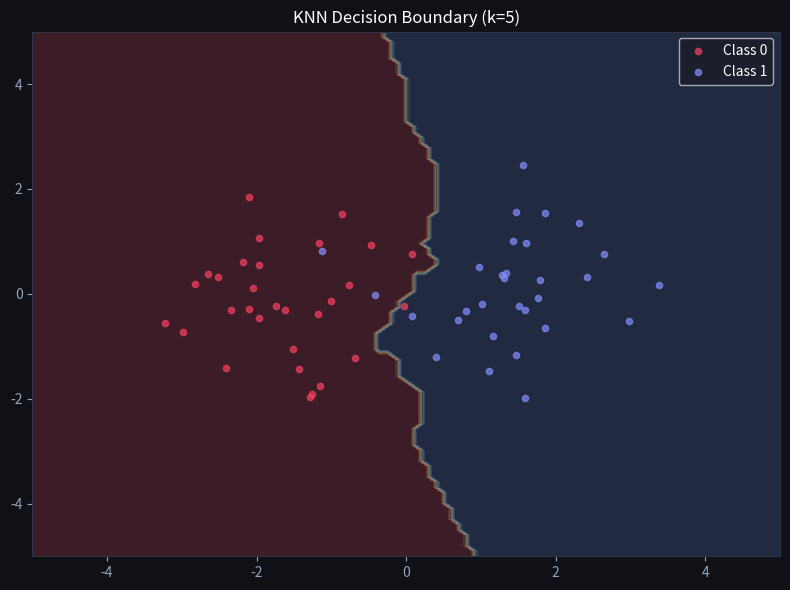
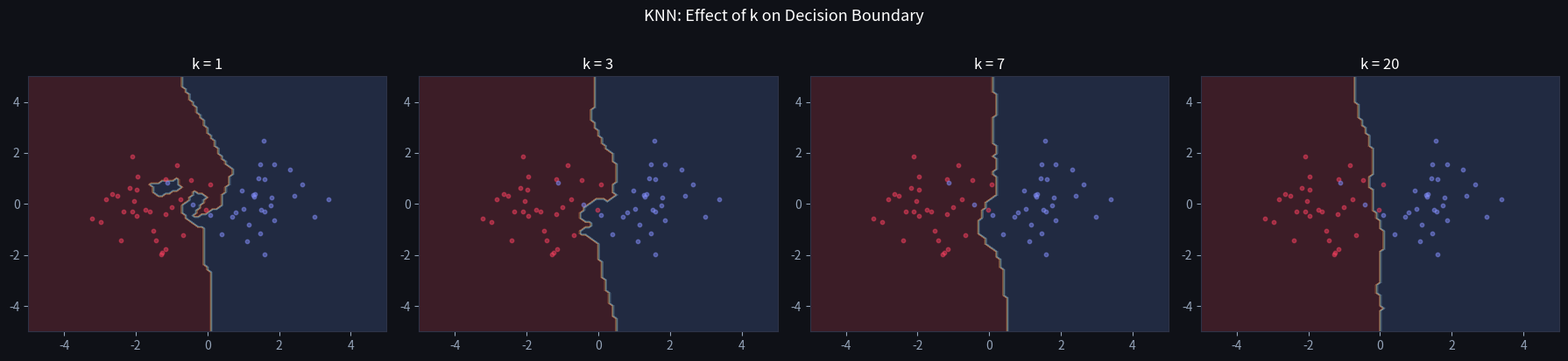

The script that saved these images, in order: (Note: this script raises an exception after producing the figures.)
import numpy as np
import matplotlib.pyplot as plt

plt.rcParams['figure.facecolor'] = '#0f1117'
plt.rcParams['axes.facecolor'] = '#1a1d27'
plt.rcParams['text.color'] = 'white'
plt.rcParams['axes.labelcolor'] = '#94a3b8'
plt.rcParams['xtick.color'] = '#94a3b8'
plt.rcParams['ytick.color'] = '#94a3b8'
plt.rcParams['axes.edgecolor'] = '#2e3347'

class KNN:
    """K-Nearest Neighbors classifier (integer labels)."""

    def __init__(self, k=3):
        self.k = k

    def fit(self, X, y):
        self.X_train = np.asarray(X, dtype=float)
        self.y_train = np.asarray(y)
        return self

    def predict(self, X):
        X = np.asarray(X, dtype=float)
        preds = []
        for x in X:
            # Euclidean distance from x to every training point.
            dists = np.linalg.norm(self.X_train - x, axis=1)
            idx = np.argsort(dists)[:self.k]      # indices of k nearest
            votes = self.y_train[idx]
            preds.append(np.bincount(votes).argmax())  # majority vote
        return np.array(preds)


# ---- Reproduce the worked example from the lesson ----
# Training points A..E and the query point (3, 4).
# Labels: Red = 0, Blue = 1.
X_lesson = np.array([[1, 2], [2, 3], [6, 5], [7, 7], [8, 6]], dtype=float)
y_lesson = np.array([0, 0, 1, 1, 1])          # A,B Red ; C,D,E Blue
names = np.array(['A', 'B', 'C', 'D', 'E'])
label_name = {0: 'Red', 1: 'Blue'}

query = np.array([3.0, 4.0])
dists = np.linalg.norm(X_lesson - query, axis=1)

order = np.argsort(dists)
print('Distances from query (3, 4), nearest first:')
for rank, i in enumerate(order, start=1):
    print('  {}. {}  d={:.2f}  ({})'.format(rank, names[i], dists[i], label_name[y_lesson[i]]))

for k in (3, 5):
    pred = KNN(k=k).fit(X_lesson, y_lesson).predict(query[None, :])[0]
    print('k={}: predict {}'.format(k, label_name[pred]))

np.random.seed(42)
n = 60
X0 = np.random.randn(n // 2, 2) + [-1.5, 0]
X1 = np.random.randn(n // 2, 2) + [1.5, 0]
X = np.vstack([X0, X1])
y = np.array([0] * (n // 2) + [1] * (n // 2))

# Dense grid we will classify to colour the background.
xx, yy = np.meshgrid(np.linspace(-5, 5, 100), np.linspace(-5, 5, 100))
grid = np.c_[xx.ravel(), yy.ravel()]

knn = KNN(k=5).fit(X, y)
Z = knn.predict(grid).reshape(xx.shape)

fig, ax = plt.subplots(figsize=(8, 6))
ax.contourf(xx, yy, Z, alpha=0.2, cmap='RdYlBu')
ax.scatter(X[y == 0, 0], X[y == 0, 1], c='#f43f5e', s=20, alpha=0.7, label='Class 0')
ax.scatter(X[y == 1, 0], X[y == 1, 1], c='#818cf8', s=20, alpha=0.7, label='Class 1')
ax.legend()
ax.set_title('KNN Decision Boundary (k=5)', color='white')
plt.tight_layout()
plt.show()

fig, axes = plt.subplots(1, 4, figsize=(18, 4))
for ax, k in zip(axes, [1, 3, 7, 20]):
    knn = KNN(k=k).fit(X, y)
    Z = knn.predict(grid).reshape(xx.shape)
    ax.contourf(xx, yy, Z, alpha=0.2, cmap='RdYlBu')
    ax.scatter(X[y == 0, 0], X[y == 0, 1], c='#f43f5e', s=10, alpha=0.5)
    ax.scatter(X[y == 1, 0], X[y == 1, 1], c='#818cf8', s=10, alpha=0.5)
    ax.set_title('k = {}'.format(k), color='white')
    ax.set_xlim(-5, 5)
    ax.set_ylim(-5, 5)
plt.suptitle('KNN: Effect of k on Decision Boundary', color='white', fontsize=13, y=1.02)
plt.tight_layout()
plt.show()

def minkowski(x, y, p):
    return np.sum(np.abs(x - y) ** p) ** (1.0 / p)


x = np.array([1.0, 2.0, 3.0])
y = np.array([4.0, 6.0, 3.0])
gaps = np.abs(x - y)
print('per-coordinate gaps:', gaps)               # [3. 4. 0.]

print('Manhattan  (p=1):', minkowski(x, y, 1))    # 7.0
print('Euclidean  (p=2):', minkowski(x, y, 2))    # 5.0
print('Minkowski  (p=3): {:.2f}'.format(minkowski(x, y, 3)))  # ~4.50
print('Chebyshev (p->inf, = max gap):', gaps.max())           # 4.0

# Cross-check Euclidean / Manhattan against NumPy built-ins.
print('check L2:', np.linalg.norm(x - y))
print('check L1:', np.abs(x - y).sum())

rng = np.random.default_rng(0)
print('500 random points per dimension; ratio = farthest / nearest neighbor')
for d in [2, 10, 100, 1000]:
    pts = rng.random((500, d))
    dists = np.linalg.norm(pts - pts[0], axis=1)[1:]   # drop self-distance (0)
    ratio = dists.max() / dists.min()
    print('dim={:>4}: (max/min distance) = {:.2f}'.format(d, ratio))

def knn_proba(X_train, y_train, query, k):
    """Return P(class 1) = fraction of the k nearest neighbors with label 1.

    Ties: if two points are exactly equidistant from the query and only one
    fits in the k-th slot, break the tie by original order (earlier index
    wins) -- use a stable sort so this is deterministic.
    """
    X_train = np.asarray(X_train, dtype=float)
    y_train = np.asarray(y_train)
    query = np.asarray(query, dtype=float)

    # TODO(you): compute Euclidean distances from query to every training point
    dists = ...

    # TODO(you): indices of the k smallest distances (hint: np.argsort(..., kind='stable'))
    nearest = ...

    # TODO(you): fraction of those k labels equal to 1
    return ...

# Checks — run me
Xt = [[0, 0], [0, 1], [1, 0], [5, 5], [5, 6], [6, 5]]
yt = [0, 0, 0, 1, 1, 1]

assert knn_proba(Xt, yt, [0.2, 0.2], k=3) == 0.0, "all 3 nearest are class 0"
assert knn_proba(Xt, yt, [5.2, 5.2], k=3) == 1.0, "all 3 nearest are class 1"
assert knn_proba(Xt, yt, [2.5, 2.5], k=6) == 0.5, "k = n (all 6 points used) -> 3/6 vote for class 1"

# Edge case: k=1 -- only the single nearest neighbor's label matters.
assert knn_proba(Xt, yt, [0, 0], k=1) == 0.0, "k=1 at a training point returns that point's own label"

# Edge case: distance tie at the k-th boundary. Query (0,0) is distance 1
# from (1,0) [label 0], and equidistant (distance 2) from (0,2) [label 1]
# and (2,0) [label 0] -- only one of that tied pair fits in the top-2 for
# k=2. Ties are broken by original order, so (0,2) [index 1] wins over
# (2,0) [index 2].
Xtie = [[1, 0], [0, 2], [2, 0], [0, 5]]
ytie = [0, 1, 0, 1]
assert knn_proba(Xtie, ytie, [0, 0], k=2) == 0.5, "tie resolved by original order -> 1 of 2 neighbors is class 1"
print("✅ Exercise 1 passed")

def knn_weighted_vote(X_train, y_train, query, k, eps=1e-9):
    """Return the weighted vote share for class 1 among the k nearest neighbors,
    where each neighbor's weight is 1 / (its distance + eps)."""
    X_train = np.asarray(X_train, dtype=float)
    y_train = np.asarray(y_train)
    query = np.asarray(query, dtype=float)

    dists = np.linalg.norm(X_train - query, axis=1)
    nearest = np.argsort(dists, kind='stable')[:k]

    # TODO(you): weights for the k nearest neighbors
    w = ...

    # TODO(you): (sum of weights of class-1 neighbors) / (sum of all weights)
    return ...

# Checks — run me
Xt = [[0, 0], [4, 0], [5, 0]]
yt = [1, 0, 0]

# Query at (1,0): class-1 point is at distance 1; class-0 points at 3 and 4.
# Weights ≈ 1, 1/3, 1/4  ->  class-1 share = 1 / (1 + 1/3 + 1/4) ≈ 0.6316
share = knn_weighted_vote(Xt, yt, [1, 0], k=3)  # k = n (all 3 points used)
assert abs(share - 12 / 19) < 1e-6, f"expected ~0.632, got {share}"

# Edge case: k=1 with a distance tie. Query (0,1) is equidistant (distance 1)
# from (0,0) [label 0] and (0,2) [label 1]; only one of them fits in the
# k=1 slot. The tie breaks toward the earlier index, so (0,0) [label 0]
# wins and the weighted vote for class 1 is 0.
Xtie = [[0, 0], [0, 2], [2, 0]]
ytie = [0, 1, 0]
assert knn_weighted_vote(Xtie, ytie, [0, 1], k=1) == 0.0, "k=1 tie resolved toward earlier index"

# Edge case: k = n (every point in the dataset weighs in).
expected_all = 1 / (1 + 1 + 1 / np.sqrt(5))
assert abs(knn_weighted_vote(Xtie, ytie, [0, 1], k=3) - expected_all) < 1e-6
print("✅ Exercise 2 passed")

def k_nearest_neighbors(points, query_point, k):
    """
    DML #173 -- Find the k nearest neighbors to a query point (Euclidean distance).

    Args:
        points: List of tuples representing points, e.g. [(x1, y1), (x2, y2), ...]
        query_point: Tuple representing the query point
        k: Number of nearest neighbors to return

    Returns:
        List of the k nearest neighbor points as tuples, nearest first.
    """
    pts = np.asarray(points, dtype=float)
    query = np.asarray(query_point, dtype=float)

    # TODO(you): Euclidean distance from the query to every point
    dists = ...

    # TODO(you): indices of the k smallest distances, ties broken by
    # original order (hint: np.argsort(..., kind='stable'))
    idx = ...

    return [tuple(p) for p in pts[idx]]

# Checks — run me (DML's own test cases)
assert k_nearest_neighbors([(1, 2), (3, 4), (1, 1), (5, 6), (2, 3)], (2, 2), 3) == [(1, 2), (2, 3), (1, 1)]
assert k_nearest_neighbors([(0, 0), (1, 1), (2, 2), (3, 3)], (1.5, 1.5), 2) == [(1, 1), (2, 2)]

# Edge case: k=1
assert k_nearest_neighbors([(1, 1), (2, 2), (3, 3)], (0, 0), 1) == [(1, 1)]

# Edge case: k = n (every point returned, in nearest-first order)
assert k_nearest_neighbors([(1, 1), (2, 2), (3, 3)], (0, 0), 3) == [(1, 1), (2, 2), (3, 3)]
print("✅ DML #173 passed")
